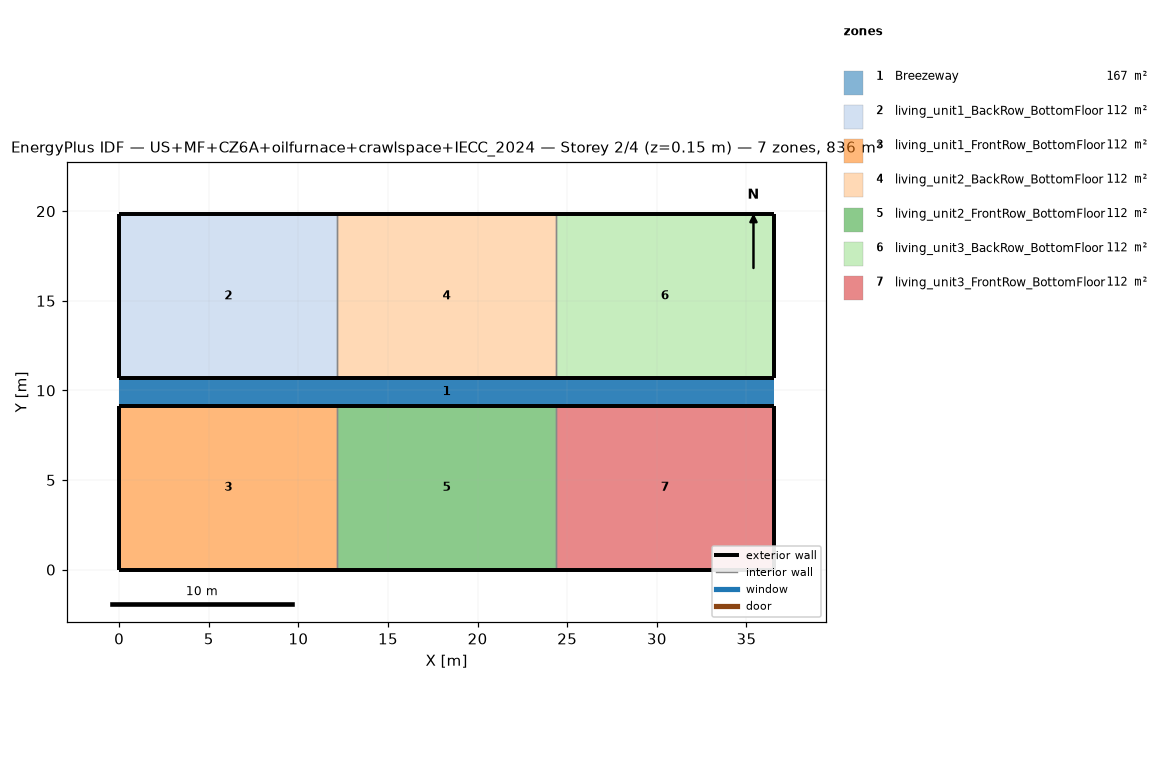
=== STOREY PLAN SPEC (per zone: floor XY polygon, exterior-wall plan segments, windows/doors) ===
zone 1: Breezeway  (167.0 m²)
  floor: (36.54, 9.16) (0.00, 9.16) (0.00, 10.68) (36.54, 10.68)
  floor: (36.54, 9.16) (0.00, 9.16) (0.00, 10.68) (36.54, 10.68)
  floor: (36.54, 9.16) (0.00, 9.16) (0.00, 10.68) (36.54, 10.68)
zone 2: living_unit1_BackRow_BottomFloor  (111.5 m²)
  floor: (12.18, 10.68) (0.00, 10.68) (0.00, 19.84) (12.18, 19.84)
  exterior wall: (0.00, 10.68) – (12.18, 10.68)  [12.2 m]
  exterior wall: (12.18, 19.84) – (0.00, 19.84)  [12.2 m]
  exterior wall: (0.00, 19.84) – (0.00, 10.68)  [9.2 m]
  interior walls: 1
zone 3: living_unit1_FrontRow_BottomFloor  (111.5 m²)
  floor: (12.18, 0.00) (0.00, 0.00) (0.00, 9.16) (12.18, 9.16)
  exterior wall: (0.00, 0.00) – (12.18, 0.00)  [12.2 m]
  exterior wall: (12.18, 9.16) – (0.00, 9.16)  [12.2 m]
  exterior wall: (0.00, 9.16) – (0.00, 0.00)  [9.2 m]
  interior walls: 1
zone 4: living_unit2_BackRow_BottomFloor  (111.5 m²)
  floor: (24.36, 10.68) (12.18, 10.68) (12.18, 19.84) (24.36, 19.84)
  exterior wall: (12.18, 10.68) – (24.36, 10.68)  [12.2 m]
  exterior wall: (24.36, 19.84) – (12.18, 19.84)  [12.2 m]
  interior walls: 2
zone 5: living_unit2_FrontRow_BottomFloor  (111.5 m²)
  floor: (24.36, 0.00) (12.18, 0.00) (12.18, 9.16) (24.36, 9.16)
  exterior wall: (12.18, 0.00) – (24.36, 0.00)  [12.2 m]
  exterior wall: (24.36, 9.16) – (12.18, 9.16)  [12.2 m]
  interior walls: 2
zone 6: living_unit3_BackRow_BottomFloor  (111.5 m²)
  floor: (36.54, 10.68) (24.36, 10.68) (24.36, 19.84) (36.54, 19.84)
  exterior wall: (24.36, 10.68) – (36.54, 10.68)  [12.2 m]
  exterior wall: (36.54, 10.68) – (36.54, 19.84)  [9.2 m]
  exterior wall: (36.54, 19.84) – (24.36, 19.84)  [12.2 m]
  interior walls: 1
zone 7: living_unit3_FrontRow_BottomFloor  (111.5 m²)
  floor: (36.54, 0.00) (24.36, 0.00) (24.36, 9.16) (36.54, 9.16)
  exterior wall: (24.36, 0.00) – (36.54, 0.00)  [12.2 m]
  exterior wall: (36.54, 0.00) – (36.54, 9.16)  [9.2 m]
  exterior wall: (36.54, 9.16) – (24.36, 9.16)  [12.2 m]
  interior walls: 1

=== DERIVED (storey summary) ===
Building: US+MF+CZ6A+oilfurnace+crawlspace+IECC_2024
Storey: 2 of 4  (floor level z = 0.15 m)
Storey gross floor area: 836.2 m²
Zones on this storey: 7
  - Breezeway: floor 167.0 m²
  - living_unit1_BackRow_BottomFloor: floor 111.5 m²; exterior wall 33.5 m (86.9 m²); WWR 0.0%
  - living_unit1_FrontRow_BottomFloor: floor 111.5 m²; exterior wall 33.5 m (86.9 m²); WWR 0.0%
  - living_unit2_BackRow_BottomFloor: floor 111.5 m²; exterior wall 24.4 m (63.1 m²); WWR 0.0%
  - living_unit2_FrontRow_BottomFloor: floor 111.5 m²; exterior wall 24.4 m (63.1 m²); WWR 0.0%
  - living_unit3_BackRow_BottomFloor: floor 111.5 m²; exterior wall 33.5 m (86.9 m²); WWR 0.0%
  - living_unit3_FrontRow_BottomFloor: floor 111.5 m²; exterior wall 33.5 m (86.9 m²); WWR 0.0%
Zone adjacency (shared interzone walls):
  - living_unit1_BackRow_BottomFloor ↔ living_unit2_BackRow_BottomFloor
  - living_unit1_FrontRow_BottomFloor ↔ living_unit2_FrontRow_BottomFloor
  - living_unit2_BackRow_BottomFloor ↔ living_unit3_BackRow_BottomFloor
  - living_unit2_FrontRow_BottomFloor ↔ living_unit3_FrontRow_BottomFloor